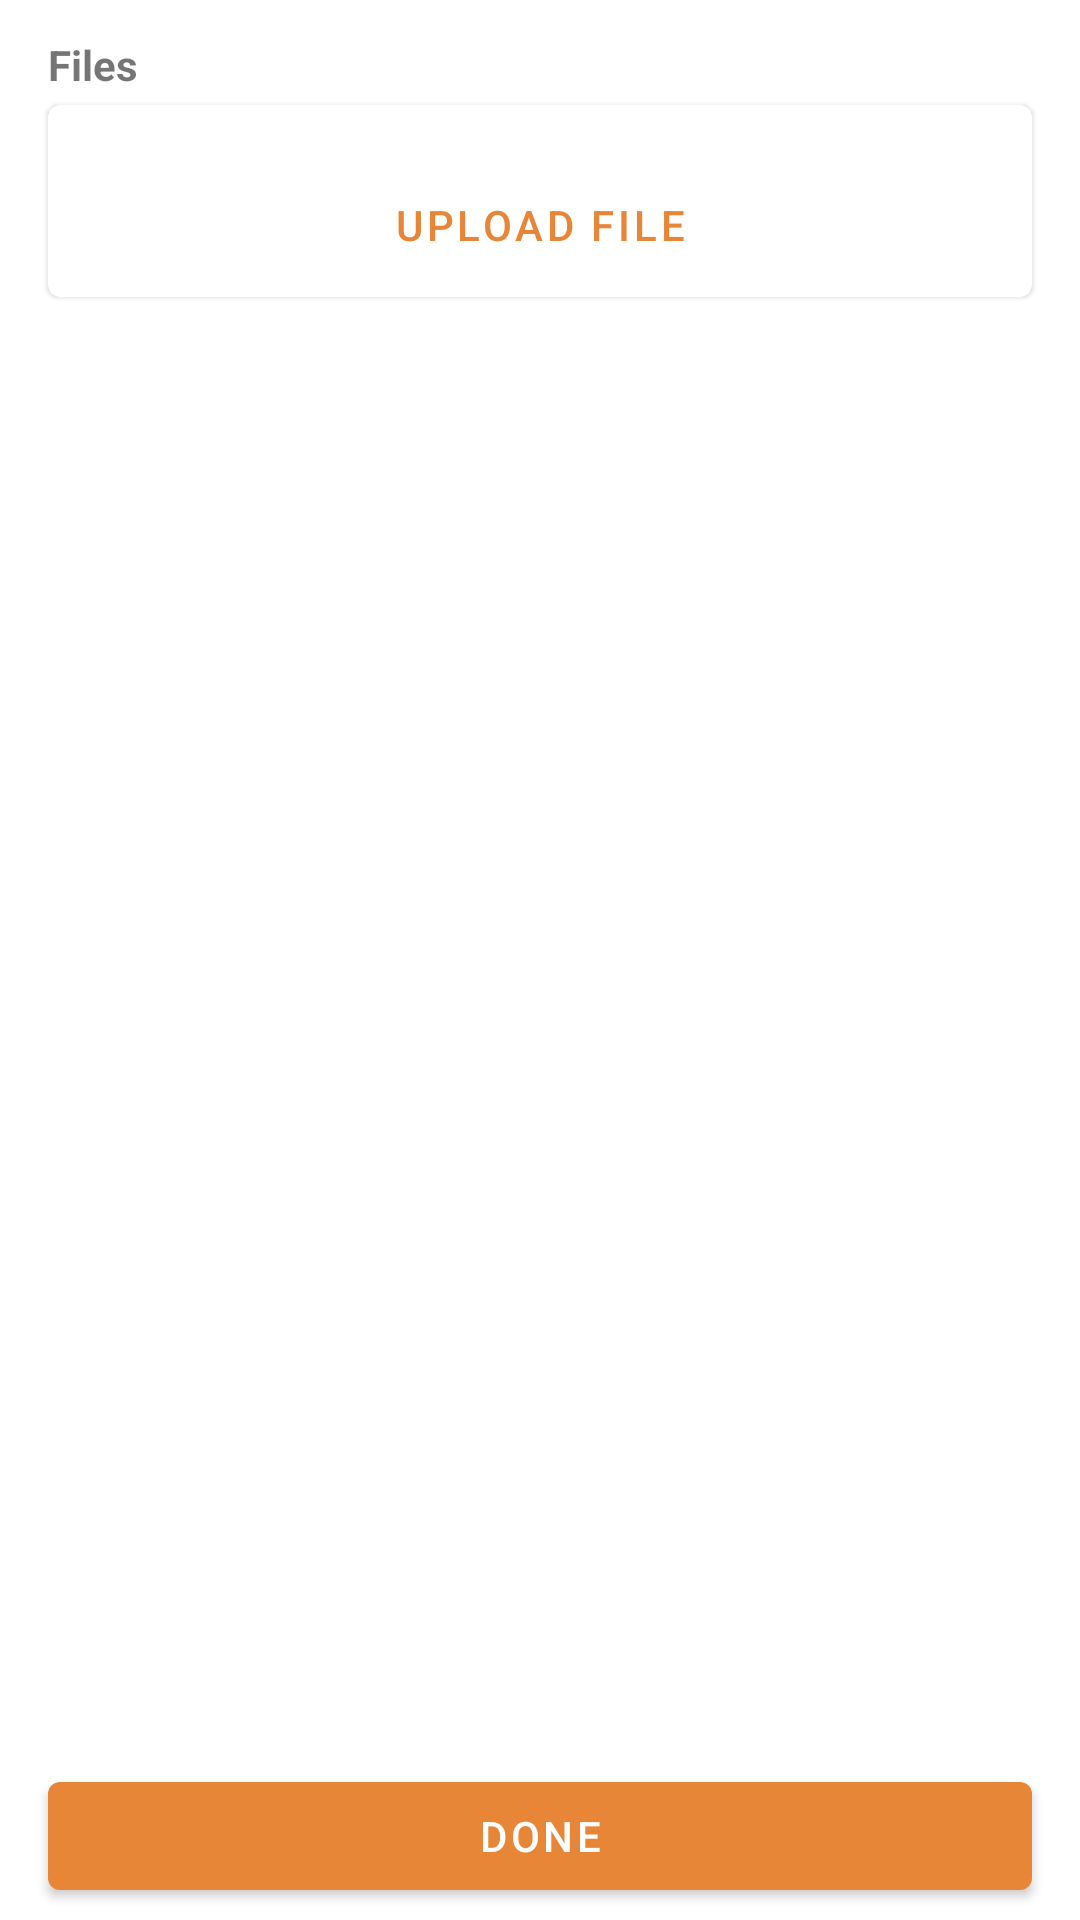

Here is an Android app screen rendered from its layout file. Give the layout XML and the strings, colors and styles it references.
<!-- AndroidManifest.xml: application theme Theme.YadNegar -->
<!-- res/layout/fragment_upload_file.xml -->
<?xml version="1.0" encoding="utf-8"?>
<androidx.constraintlayout.widget.ConstraintLayout xmlns:android="http://schemas.android.com/apk/res/android"
    xmlns:app="http://schemas.android.com/apk/res-auto"
    xmlns:tools="http://schemas.android.com/tools"
    android:layout_width="match_parent"
    android:layout_height="match_parent"
    android:orientation="vertical"
    tools:context=".UploadFileFragment">

    <TextView
        android:id="@+id/textView"
        android:layout_width="wrap_content"
        android:layout_height="wrap_content"
        android:text="@string/files"
        android:layout_marginStart="16dp"
        android:layout_marginTop="12dp"
        android:layout_marginBottom="4dp"
        android:textStyle="bold"
        app:layout_constraintStart_toStartOf="parent"
        app:layout_constraintTop_toTopOf="parent" />

    <com.google.android.material.card.MaterialCardView
        android:layout_width="match_parent"
        android:layout_height="wrap_content"
        android:layout_marginHorizontal="16dp"
        android:layout_marginTop="4dp"
        app:layout_constraintEnd_toEndOf="parent"
        app:layout_constraintStart_toStartOf="parent"
        app:layout_constraintTop_toBottomOf="@+id/textView">

        <LinearLayout
            android:layout_width="match_parent"
            android:layout_height="match_parent"
            android:orientation="vertical">

            <androidx.recyclerview.widget.RecyclerView
                android:id="@+id/filesList"
                android:layout_width="match_parent"
                android:layout_height="match_parent"
                android:layout_margin="8dp" />

            <com.google.android.material.button.MaterialButton
                android:id="@+id/addFileButton"
                style="@style/Widget.MaterialComponents.Button.TextButton"
                android:layout_width="match_parent"
                android:layout_height="wrap_content"
                android:text="@string/upload_file" />
        </LinearLayout>
    </com.google.android.material.card.MaterialCardView>

    <com.google.android.material.button.MaterialButton
        android:id="@+id/doneButton"
        android:layout_width="match_parent"
        android:layout_height="wrap_content"
        android:text="@string/done"
        android:layout_marginHorizontal="16dp"
        android:layout_marginBottom="4dp"
        app:layout_constraintBottom_toBottomOf="parent"
        app:layout_constraintEnd_toEndOf="parent"
        app:layout_constraintStart_toStartOf="parent" />

</androidx.constraintlayout.widget.ConstraintLayout>
<!-- resources referenced by this layout -->
<resources>
  <string name="done">Done</string>
  <string name="files">Files</string>
  <string name="upload_file">Upload File</string>
  <style name="Theme.YadNegar" parent="Theme.MaterialComponents.DayNight.DarkActionBar">
          
          <item name="colorPrimary">@color/purple_500</item>
          <item name="colorPrimaryVariant">@color/purple_700</item>
          <item name="colorOnPrimary">@color/white</item>
          
          <item name="colorSecondary">@color/teal_200</item>
          <item name="colorSecondaryVariant">@color/teal_700</item>
          <item name="colorOnSecondary">@color/black</item>
          
          <item name="android:statusBarColor" tools:targetApi="l">?attr/colorPrimaryVariant</item>
          
      </style>
  <color name="purple_500">#e78636</color>
  <color name="purple_700">#e78636</color>
  <color name="white">#FFFFFFFF</color>
  <color name="teal_200">#e78636</color>
  <color name="teal_700">#FF018786</color>
  <color name="black">#FF000000</color>
</resources>
